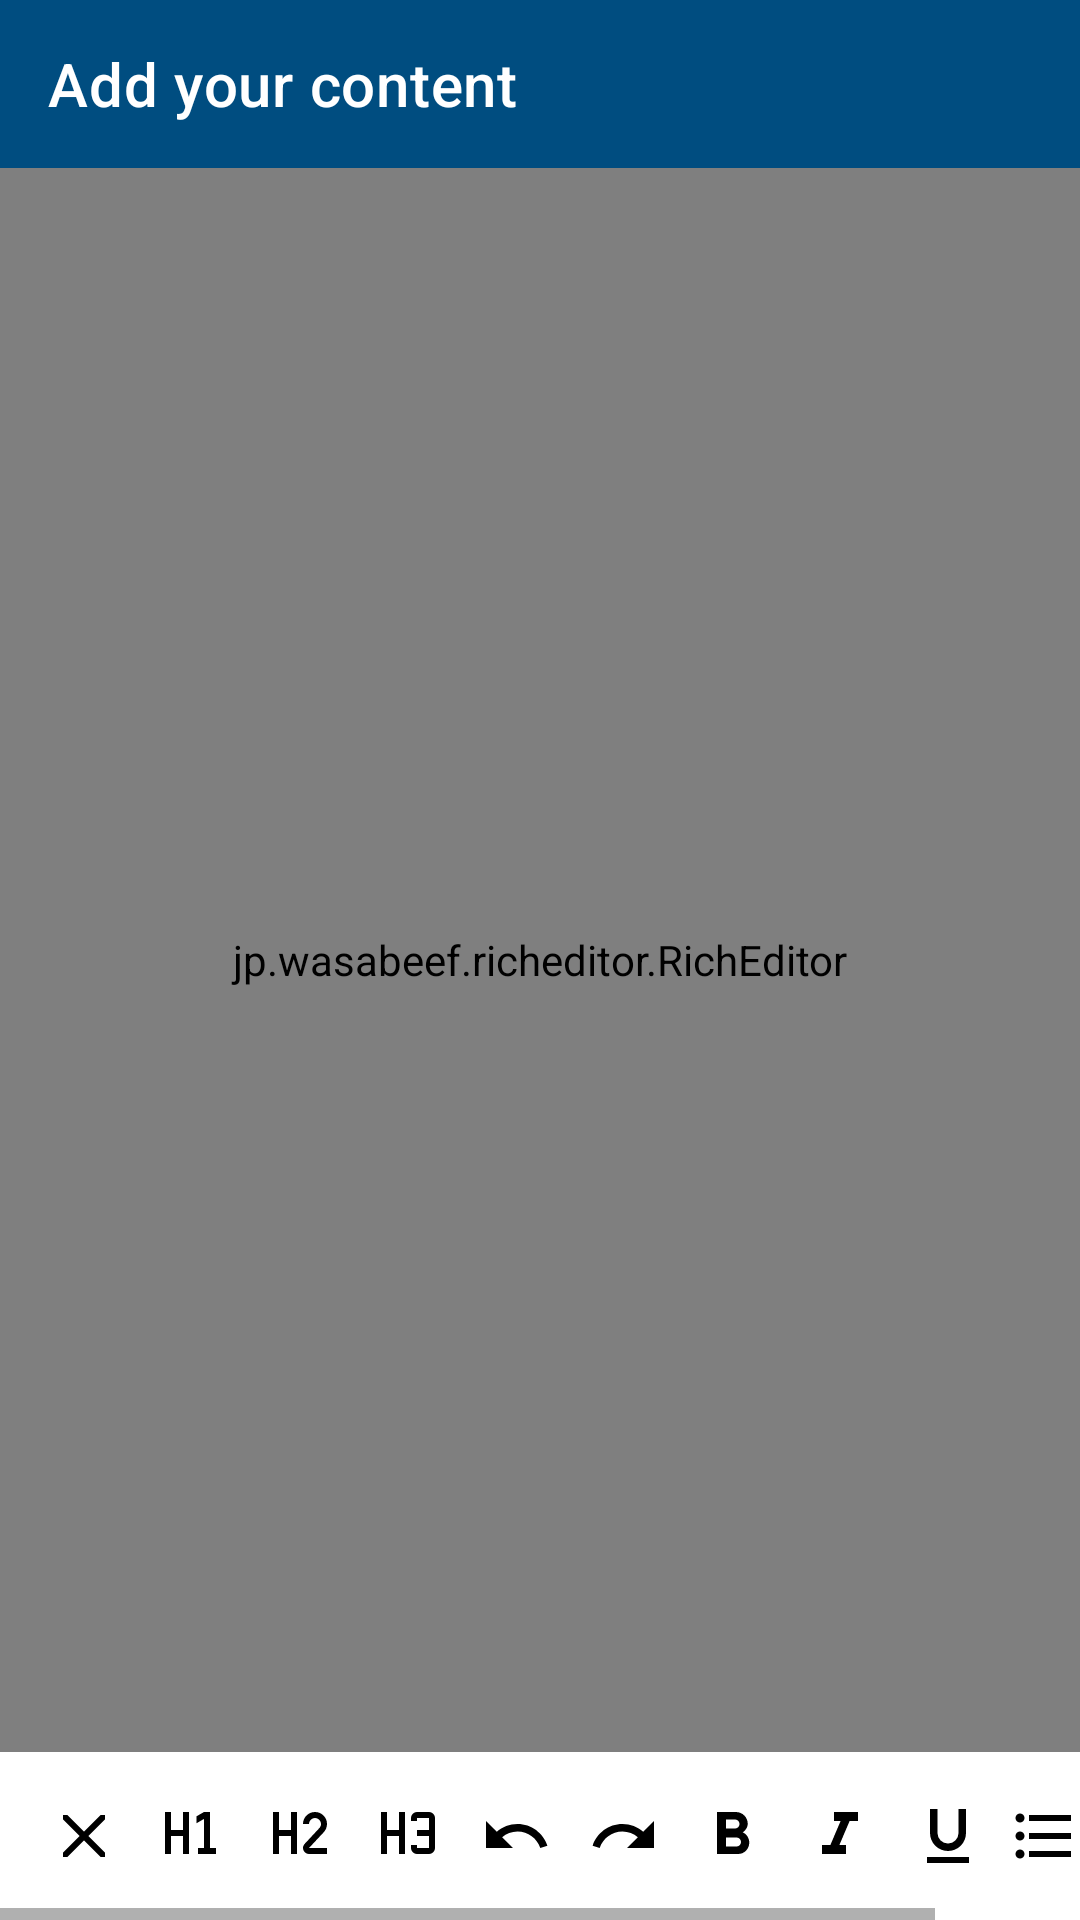

The Android layout XML behind this screen, and the referenced resources:
<!-- AndroidManifest.xml: application theme AppTheme -->
<!-- res/layout/activity_wysisygeditor.xml -->
<?xml version="1.0" encoding="utf-8"?>
<RelativeLayout
        xmlns:android="http://schemas.android.com/apk/res/android"
        xmlns:tools="http://schemas.android.com/tools"
        xmlns:app="http://schemas.android.com/apk/res-auto"
        android:layout_width="match_parent"
        android:layout_height="match_parent"
        tools:context=".util.WYSISYGeditorActivity">

    <com.google.android.material.appbar.AppBarLayout
            android:id="@+id/appBar"
            android:layout_width="match_parent"
            android:layout_height="wrap_content">

        <androidx.appcompat.widget.Toolbar
                android:id="@+id/toolbar"
                app:title="@string/add_content"
                app:titleTextColor="@color/white"
                app:navigationIcon="@drawable/ic_back"
                android:layout_width="match_parent"
                android:layout_height="wrap_content"/>

    </com.google.android.material.appbar.AppBarLayout>

    <jp.wasabeef.richeditor.RichEditor
            android:id="@+id/editor"
            android:padding="12dp"
            android:layout_above="@id/bottom_bar"
            android:layout_below="@+id/appBar"
            android:layout_width="match_parent"
            android:layout_height="match_parent"/>

    <HorizontalScrollView
            android:id="@+id/bottom_bar"
            android:layout_alignParentBottom="true"
            android:background="@color/white"
            android:layout_width="match_parent"
            android:layout_height="wrap_content">

        <LinearLayout
                android:orientation="horizontal"
                android:padding="12dp"
                android:layout_width="wrap_content"
                android:layout_height="wrap_content">

            <ImageView
                    android:id="@+id/formatClear"
                    app:srcCompat="@drawable/ic_close"
                    android:tint="@color/black"
                    android:padding="4dp"
                    android:layout_width="wrap_content"
                    android:layout_height="wrap_content"/>

            <ImageView
                    android:id="@+id/formatH1"
                    app:srcCompat="@drawable/ic_format_h1"
                    android:padding="4dp"
                    android:layout_marginLeft="4dp"
                    android:layout_marginRight="4dp"
                    android:layout_width="wrap_content"
                    android:layout_height="wrap_content"/>

            <ImageView
                    android:id="@+id/formatH2"
                    app:srcCompat="@drawable/ic_format_h2"
                    android:padding="4dp"
                    android:layout_width="wrap_content"
                    android:layout_height="wrap_content"/>

            <ImageView
                    android:id="@+id/formatH3"
                    app:srcCompat="@drawable/ic_format_h3"
                    android:padding="4dp"
                    android:layout_marginLeft="4dp"
                    android:layout_marginRight="4dp"
                    android:layout_width="wrap_content"
                    android:layout_height="wrap_content"/>

            <ImageView
                    android:id="@+id/formatUndo"
                    app:srcCompat="@drawable/ic_format_undo"
                    android:padding="4dp"
                    android:layout_width="wrap_content"
                    android:layout_height="wrap_content"/>

            <ImageView
                    android:id="@+id/formatRedo"
                    app:srcCompat="@drawable/ic_format_redo"
                    android:padding="4dp"
                    android:layout_marginLeft="4dp"
                    android:layout_marginRight="4dp"
                    android:layout_width="wrap_content"
                    android:layout_height="wrap_content"/>

            <ImageView
                    android:id="@+id/formatBold"
                    app:srcCompat="@drawable/ic_format_bold"
                    android:padding="4dp"
                    android:layout_width="wrap_content"
                    android:layout_height="wrap_content"/>

            <ImageView
                    android:id="@+id/formatItalics"
                    app:srcCompat="@drawable/ic_format_italic"
                    android:padding="4dp"
                    android:layout_marginLeft="4dp"
                    android:layout_marginRight="4dp"
                    android:layout_width="wrap_content"
                    android:layout_height="wrap_content"/>

            <ImageView
                    android:id="@+id/formatUnderline"
                    app:srcCompat="@drawable/ic_format_underline"
                    android:padding="4dp"
                    android:layout_width="wrap_content"
                    android:layout_height="wrap_content"/>

            <ImageView
                    android:id="@+id/formatUnorderedList"
                    android:padding="4dp"
                    app:srcCompat="@drawable/ic_format_bulleted_list"
                    android:layout_width="wrap_content"
                    android:layout_height="wrap_content"/>

            <ImageView
                    android:id="@+id/formatOrderedList"
                    app:srcCompat="@drawable/ic_format_number_list"
                    android:padding="4dp"
                    android:layout_marginLeft="4dp"
                    android:layout_marginRight="4dp"
                    android:layout_width="wrap_content"
                    android:layout_height="wrap_content"/>

        </LinearLayout>

    </HorizontalScrollView>

</RelativeLayout>
<!-- resources referenced by this layout -->
<resources>
  <color name="black">#000</color>
  <color name="white">#fff</color>
  <!-- drawable ic_close (drawable) -->
  <vector xmlns:android="http://schemas.android.com/apk/res/android"
          android:height="24dp"
          android:width="24dp"
          android:viewportWidth="24"
          android:viewportHeight="24">
      <path android:fillColor="@color/white" android:pathData="M13.46,12L19,17.54V19H17.54L12,13.46L6.46,19H5V17.54L10.54,12L5,6.46V5H6.46L12,10.54L17.54,5H19V6.46L13.46,12Z" />
  </vector>
  <!-- drawable ic_format_h1 (drawable) -->
  <vector xmlns:android="http://schemas.android.com/apk/res/android"
          android:height="24dp"
          android:width="24dp"
          android:viewportWidth="24"
          android:viewportHeight="24">
      <path android:fillColor="#000" android:pathData="M3,4H5V10H9V4H11V18H9V12H5V18H3V4M14,18V16H16V6.31L13.5,7.75V5.44L16,4H18V16H20V18H14Z" />
  </vector>
  <!-- drawable ic_format_h3 (drawable) -->
  <vector xmlns:android="http://schemas.android.com/apk/res/android"
          android:height="24dp"
          android:width="24dp"
          android:viewportWidth="24"
          android:viewportHeight="24">
      <path android:fillColor="#000" android:pathData="M3,4H5V10H9V4H11V18H9V12H5V18H3V4M15,4H19A2,2 0 0,1 21,6V16A2,2 0 0,1 19,18H15A2,2 0 0,1 13,16V15H15V16H19V12H15V10H19V6H15V7H13V6A2,2 0 0,1 15,4Z" />
  </vector>
  <!-- drawable ic_format_italic (drawable) -->
  <vector xmlns:android="http://schemas.android.com/apk/res/android"
          android:height="24dp"
          android:width="24dp"
          android:viewportWidth="24"
          android:viewportHeight="24">
      <path android:fillColor="#000" android:pathData="M10,4V7H12.21L8.79,15H6V18H14V15H11.79L15.21,7H18V4H10Z" />
  </vector>
  <!-- drawable ic_format_redo (drawable) -->
  <vector xmlns:android="http://schemas.android.com/apk/res/android"
          android:height="24dp"
          android:width="24dp"
          android:viewportWidth="24"
          android:viewportHeight="24">
      <path android:fillColor="#000" android:pathData="M18.4,10.6C16.55,9 14.15,8 11.5,8C6.85,8 2.92,11.03 1.54,15.22L3.9,16C4.95,12.81 7.95,10.5 11.5,10.5C13.45,10.5 15.23,11.22 16.62,12.38L13,16H22V7L18.4,10.6Z" />
  </vector>
  <!-- drawable ic_format_underline (drawable) -->
  <vector xmlns:android="http://schemas.android.com/apk/res/android"
          android:height="24dp"
          android:width="24dp"
          android:viewportWidth="24"
          android:viewportHeight="24">
      <path android:fillColor="#000" android:pathData="M5,21H19V19H5V21M12,17A6,6 0 0,0 18,11V3H15.5V11A3.5,3.5 0 0,1 12,14.5A3.5,3.5 0 0,1 8.5,11V3H6V11A6,6 0 0,0 12,17Z" />
  </vector>
  <!-- drawable ic_format_undo (drawable) -->
  <vector xmlns:android="http://schemas.android.com/apk/res/android"
          android:height="24dp"
          android:width="24dp"
          android:viewportWidth="24"
          android:viewportHeight="24">
      <path android:fillColor="#000" android:pathData="M12.5,8C9.85,8 7.45,9 5.6,10.6L2,7V16H11L7.38,12.38C8.77,11.22 10.54,10.5 12.5,10.5C16.04,10.5 19.05,12.81 20.1,16L22.47,15.22C21.08,11.03 17.15,8 12.5,8Z" />
  </vector>
  <string name="add_content">Add your content</string>
  <style name="AppTheme" parent="Theme.MaterialComponents.Light.NoActionBar">
          
          <item name="colorPrimary">@color/colorPrimary</item>
          <item name="colorPrimaryDark">@color/colorPrimaryDark</item>
          <item name="colorAccent">@color/colorAccent</item>
      </style>
  <color name="colorPrimary">#004D80</color>
  <color name="colorPrimaryDark">#003780</color>
  <color name="colorAccent">#004D80</color>
</resources>
